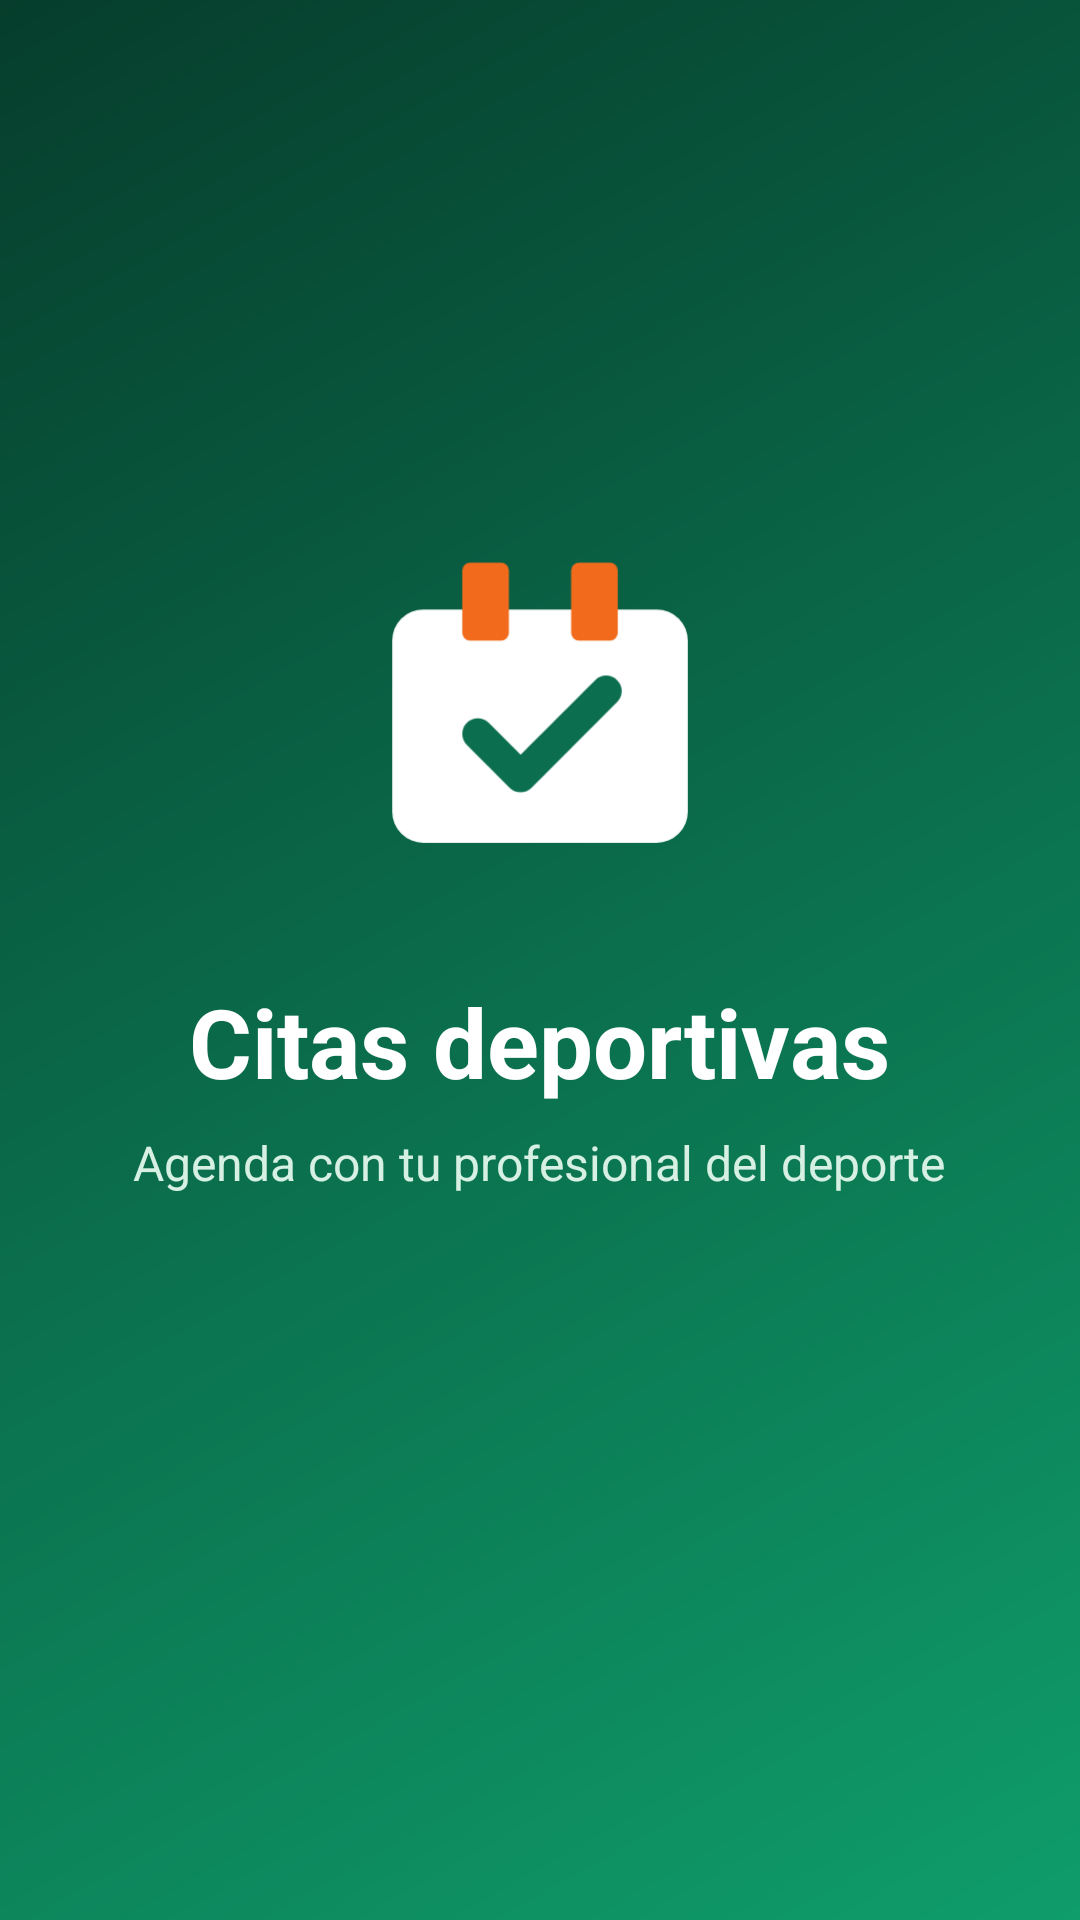

Layout XML and referenced resources for this Android screen:
<!-- AndroidManifest.xml: activity theme Theme.CitasDeportivas.Splash -->
<!-- res/layout/activity_splash.xml -->
<?xml version="1.0" encoding="utf-8"?>
<LinearLayout xmlns:android="http://schemas.android.com/apk/res/android"
    android:layout_width="match_parent"
    android:layout_height="match_parent"
    android:gravity="center"
    android:orientation="vertical"
    android:padding="32dp">

    <ImageView
        android:id="@+id/ivLogo"
        android:layout_width="140dp"
        android:layout_height="140dp"
        android:contentDescription="Logo"
        android:src="@drawable/ic_logo" />

    <TextView
        android:id="@+id/tvAppName"
        android:layout_width="wrap_content"
        android:layout_height="wrap_content"
        android:layout_marginTop="24dp"
        android:text="Citas deportivas"
        android:textColor="#FFFFFF"
        android:textSize="32sp"
        android:textStyle="bold" />

    <TextView
        android:id="@+id/tvTagline"
        android:layout_width="wrap_content"
        android:layout_height="wrap_content"
        android:layout_marginTop="8dp"
        android:text="Agenda con tu profesional del deporte"
        android:textColor="#D6F0E4"
        android:textSize="16sp" />

    <ProgressBar
        android:id="@+id/progressBar"
        android:layout_width="32dp"
        android:layout_height="32dp"
        android:layout_marginTop="48dp"
        android:indeterminateTint="#FFFFFF" />
</LinearLayout>
<!-- resources referenced by this layout -->
<resources>
  <!-- drawable ic_logo (drawable) -->
  <?xml version="1.0" encoding="utf-8"?>
  <vector xmlns:android="http://schemas.android.com/apk/res/android"
      android:width="108dp"
      android:height="108dp"
      android:viewportWidth="108"
      android:viewportHeight="108">
      
      <path
          android:fillColor="#FFFFFF"
          android:pathData="M24,32h60a8,8 0 0 1 8,8v44a8,8 0 0 1 -8,8h-60a8,8 0 0 1 -8,-8v-44a8,8 0 0 1 8,-8z" />
      
      <path
          android:fillColor="#F26B1D"
          android:pathData="M36,20h8a2,2 0 0 1 2,2v16a2,2 0 0 1 -2,2h-8a2,2 0 0 1 -2,-2v-16a2,2 0 0 1 2,-2z" />
      <path
          android:fillColor="#F26B1D"
          android:pathData="M64,20h8a2,2 0 0 1 2,2v16a2,2 0 0 1 -2,2h-8a2,2 0 0 1 -2,-2v-16a2,2 0 0 1 2,-2z" />
      
      <path
          android:fillColor="#00000000"
          android:pathData="M38,64l11,11l22,-22"
          android:strokeColor="#0B6E4F"
          android:strokeLineCap="round"
          android:strokeLineJoin="round"
          android:strokeWidth="8" />
  </vector>
  <style name="Theme.CitasDeportivas.Splash" parent="Theme.CitasDeportivas">
          <item name="android:windowBackground">@drawable/bg_splash</item>
          <item name="android:statusBarColor">@android:color/transparent</item>
      </style>
  <style name="Theme.CitasDeportivas" parent="Base.Theme.CitasDeportivas" />
  <!-- drawable bg_splash (drawable) -->
  <?xml version="1.0" encoding="utf-8"?>
  <shape xmlns:android="http://schemas.android.com/apk/res/android"
      android:shape="rectangle">
      <gradient
          android:angle="315"
          android:endColor="#0F9D6B"
          android:startColor="#063D2C" />
  </shape>
  <style name="Base.Theme.CitasDeportivas" parent="Theme.Material3.Light.NoActionBar">
          <item name="colorPrimary">@color/citas_primary</item>
          <item name="colorOnPrimary">@color/citas_white</item>
          <item name="colorPrimaryContainer">@color/citas_primary_light</item>
          <item name="colorOnPrimaryContainer">@color/citas_primary_dark</item>
          <item name="colorSecondary">@color/citas_accent</item>
          <item name="android:colorBackground">@color/citas_background</item>
          <item name="android:windowBackground">@color/citas_background</item>
          <item name="android:textColorPrimary">@color/citas_text</item>
          <item name="android:textColorSecondary">@color/citas_text_soft</item>
          <item name="android:statusBarColor">@color/citas_primary_dark</item>
      </style>
  <color name="citas_primary">#0B6E4F</color>
  <color name="citas_white">#FFFFFF</color>
  <color name="citas_primary_light">#D6F0E4</color>
  <color name="citas_primary_dark">#084C37</color>
  <color name="citas_accent">#F26B1D</color>
  <color name="citas_background">#F3F7F5</color>
  <color name="citas_text">#1B2A26</color>
  <color name="citas_text_soft">#51635D</color>
</resources>
